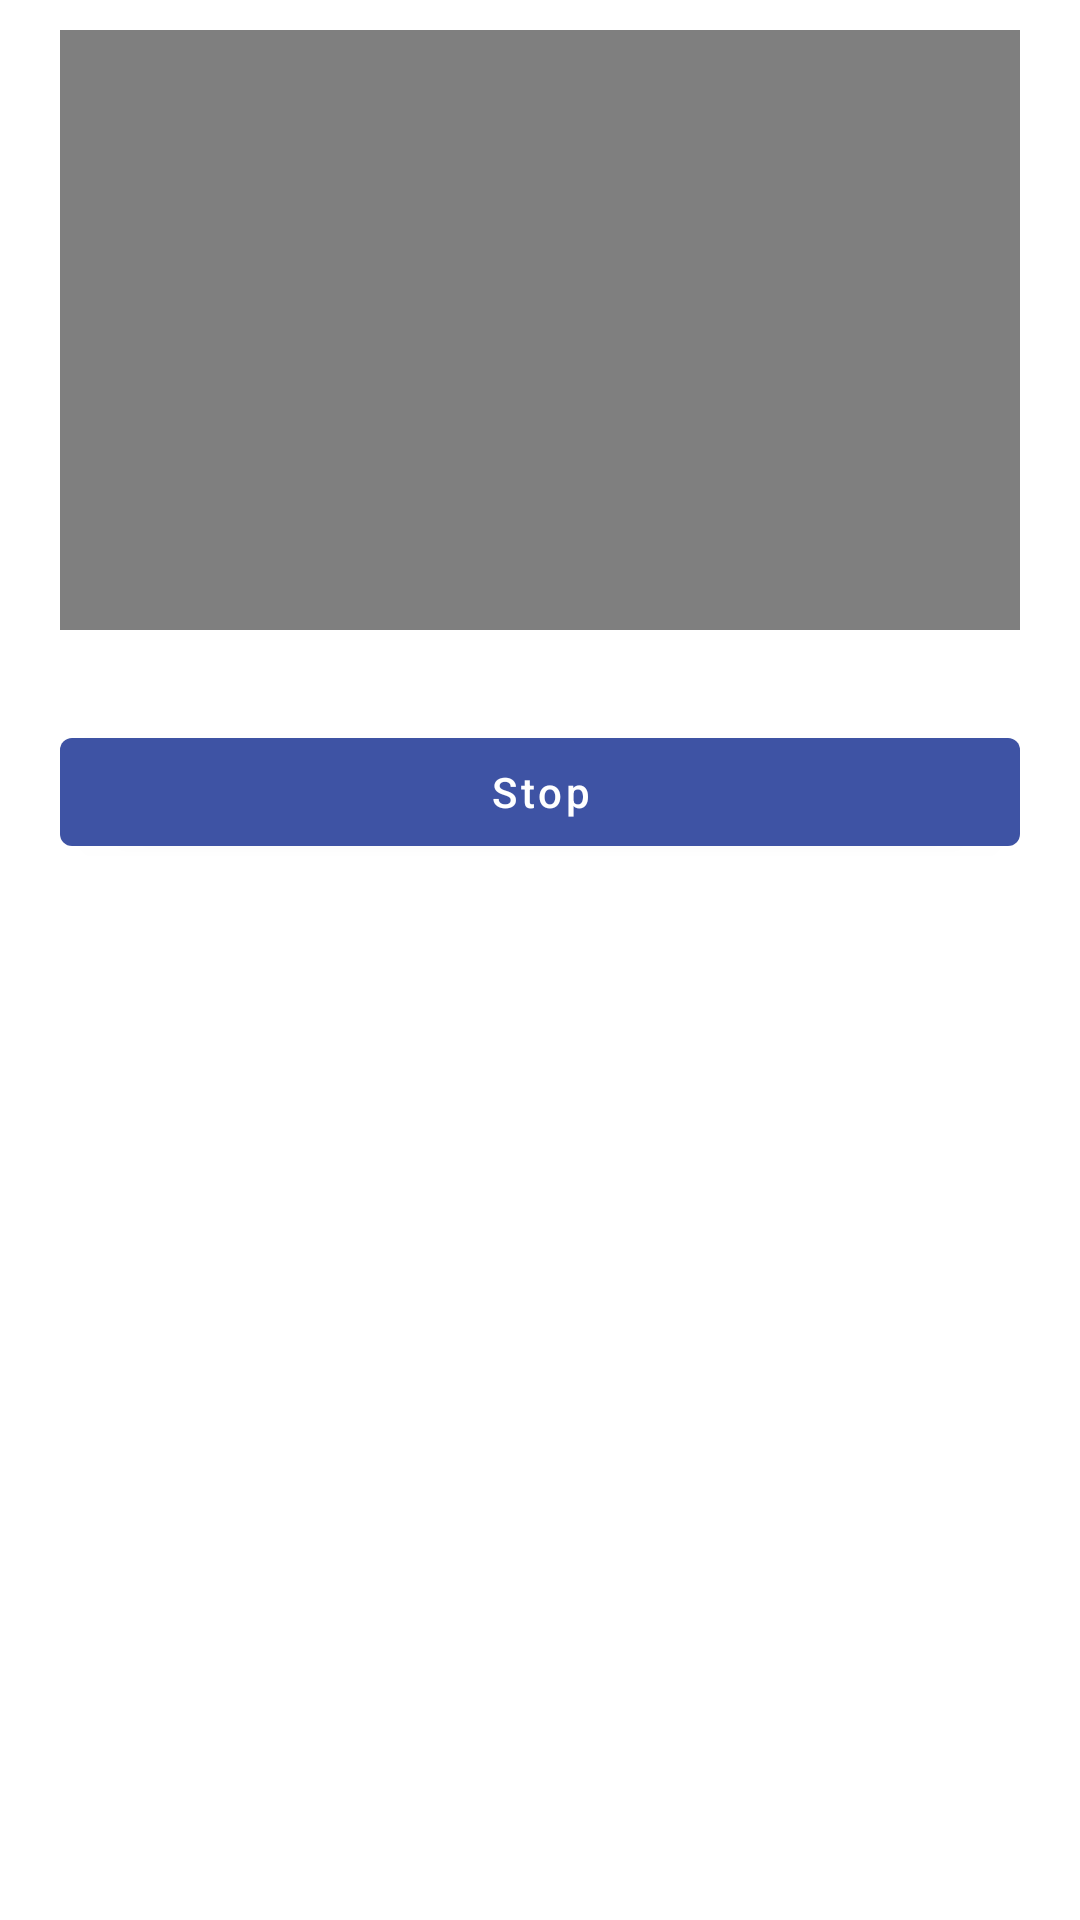

Here is an Android app screen rendered from its layout file. Give the layout XML and the strings, colors and styles it references.
<!-- AndroidManifest.xml: application theme AppTheme -->
<!-- res/layout/activity_media.xml -->
<?xml version="1.0" encoding="utf-8"?>
<layout xmlns:android="http://schemas.android.com/apk/res/android"
    xmlns:app="http://schemas.android.com/apk/res-auto"
    xmlns:tools="http://schemas.android.com/tools">

    <androidx.constraintlayout.widget.ConstraintLayout
        android:layout_width="match_parent"
        android:layout_height="match_parent"
        tools:context=".MediaActivity">

        <androidx.viewpager.widget.ViewPager
            android:id="@+id/viewPager"
            android:layout_width="match_parent"
            android:layout_height="match_parent"
            android:layout_marginStart="20dp"
            android:layout_marginTop="10dp"
            android:layout_marginEnd="20dp"
            android:layout_marginBottom="30dp"
            app:layout_constraintBottom_toBottomOf="parent"
            app:layout_constraintEnd_toEndOf="parent"
            app:layout_constraintStart_toStartOf="parent"
            app:layout_constraintTop_toTopOf="parent" />

        <VideoView
            android:id="@+id/videoView"
            android:layout_width="match_parent"
            android:layout_height="200dp"
            android:layout_marginStart="20dp"
            android:layout_marginTop="10dp"
            android:layout_marginEnd="20dp"
            app:layout_constraintEnd_toEndOf="parent"
            app:layout_constraintStart_toStartOf="parent"
            app:layout_constraintTop_toTopOf="parent" />

        <com.google.android.material.button.MaterialButton
            android:id="@+id/stopBtn"
            android:layout_width="match_parent"
            android:layout_height="wrap_content"
            android:layout_marginStart="@dimen/margin"
            android:layout_marginTop="30dp"
            android:layout_marginEnd="@dimen/margin"
            android:text="Stop"
            android:textAllCaps="false"
            android:textColor="@android:color/white"
            android:textSize="14sp"
            app:elevation="@dimen/elevation"
            app:layout_constraintEnd_toEndOf="parent"
            app:layout_constraintStart_toStartOf="parent"
            app:layout_constraintTop_toBottomOf="@+id/videoView" />
    </androidx.constraintlayout.widget.ConstraintLayout>
</layout>
<!-- resources referenced by this layout -->
<resources>
  <dimen name="elevation">4dp</dimen>
  <dimen name="margin">20dp</dimen>
  <style name="AppTheme" parent="Theme.MaterialComponents.Light.DarkActionBar">
          
          <item name="colorPrimary">@color/colorPrimary</item>
          <item name="colorPrimaryDark">@color/colorPrimaryDark</item>
          <item name="colorAccent">@color/colorAccent</item>
      </style>
  <color name="colorPrimary">#3E53A4</color>
  <color name="colorPrimaryDark">#3700B3</color>
  <color name="colorAccent">#CF0989</color>
</resources>
